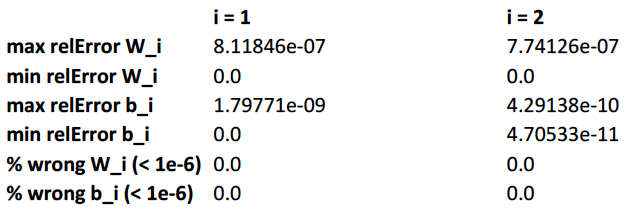

The data file committed next to this chart (first rows):
; i = 1; i = 2
max relError W_i; 8.11846e-07; 7.74126e-07
min relError W_i; 0.0; 0.0
max relError b_i; 1.79771e-09; 4.29138e-10
min relError b_i; 0.0; 4.70533e-11
% wrong W_i (< 1e-6); 0.0; 0.0
% wrong b_i (< 1e-6); 0.0; 0.0
